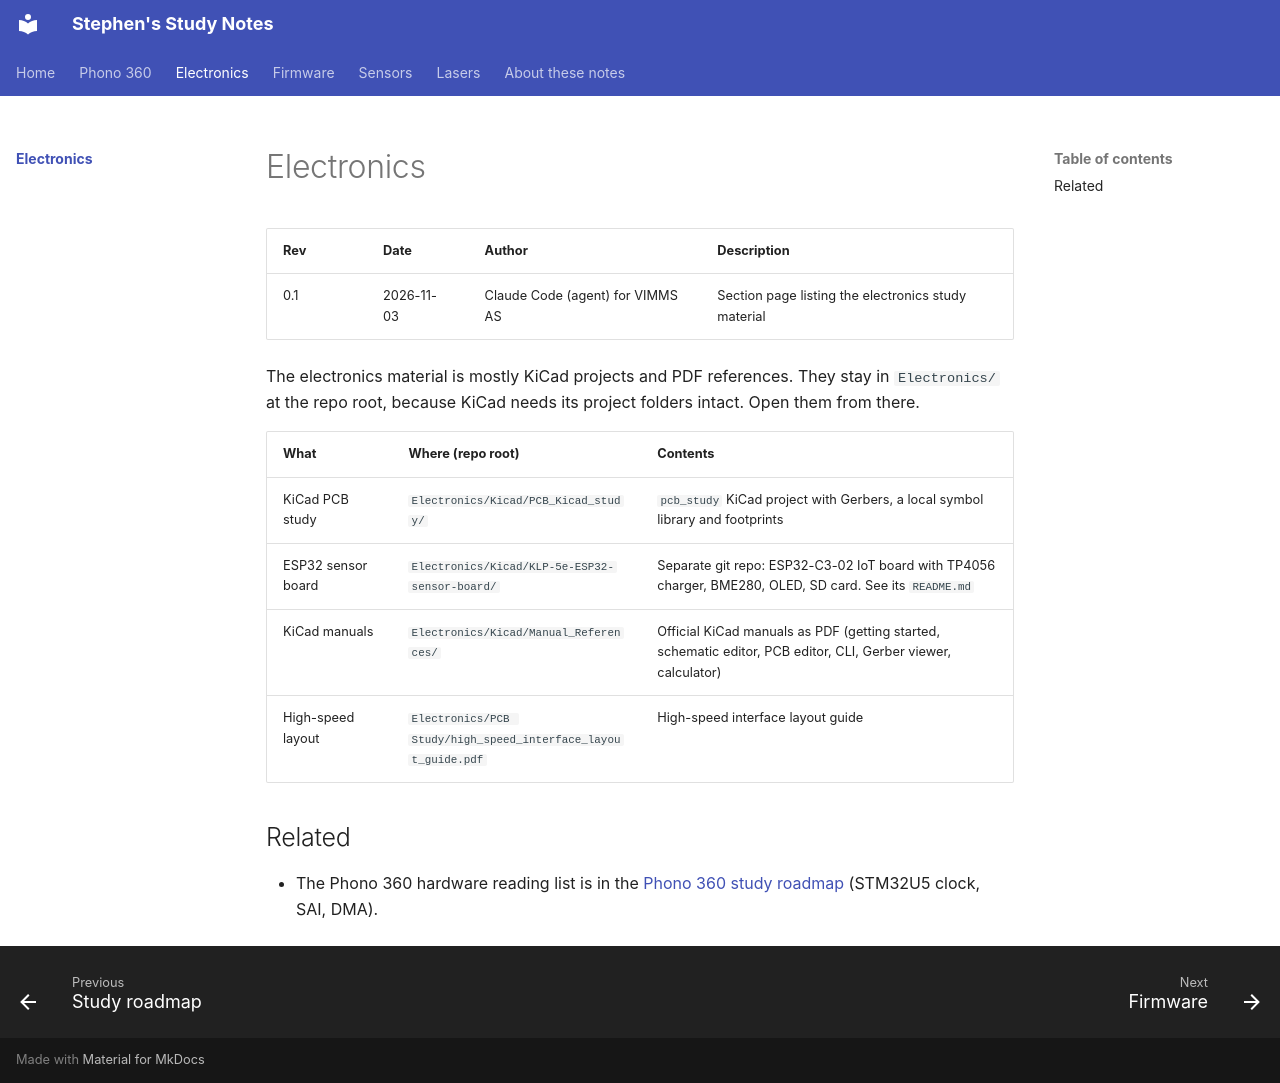

repository: stephennacion06vimms/study_repo · page: electronics/index.html · generator: mkdocs

# Electronics

| Rev | Date | Author | Description |
|---|---|---|---|
| 0.1 | 2026-11-03 | Claude Code (agent) for VIMMS AS | Section page listing the electronics study material |

The electronics material is mostly KiCad projects and PDF references. They
stay in `Electronics/` at the repo root, because KiCad needs its project
folders intact. Open them from there.

| What | Where (repo root) | Contents |
|---|---|---|
| KiCad PCB study | `Electronics/Kicad/PCB_Kicad_study/` | `pcb_study` KiCad project with Gerbers, a local symbol library and footprints |
| ESP32 sensor board | `Electronics/Kicad/KLP-5e-ESP32-sensor-board/` | Separate git repo: ESP32-C3-02 IoT board with TP4056 charger, BME280, OLED, SD card. See its `README.md` |
| KiCad manuals | `Electronics/Kicad/Manual_References/` | Official KiCad manuals as PDF (getting started, schematic editor, PCB editor, CLI, Gerber viewer, calculator) |
| High-speed layout | `Electronics/PCB Study/high_speed_interface_layout_guide.pdf` | High-speed interface layout guide |

## Related

- The Phono 360 hardware reading list is in the
  [Phono 360 study roadmap](../phono-360/roadmap.md) (STM32U5 clock, SAI, DMA).
